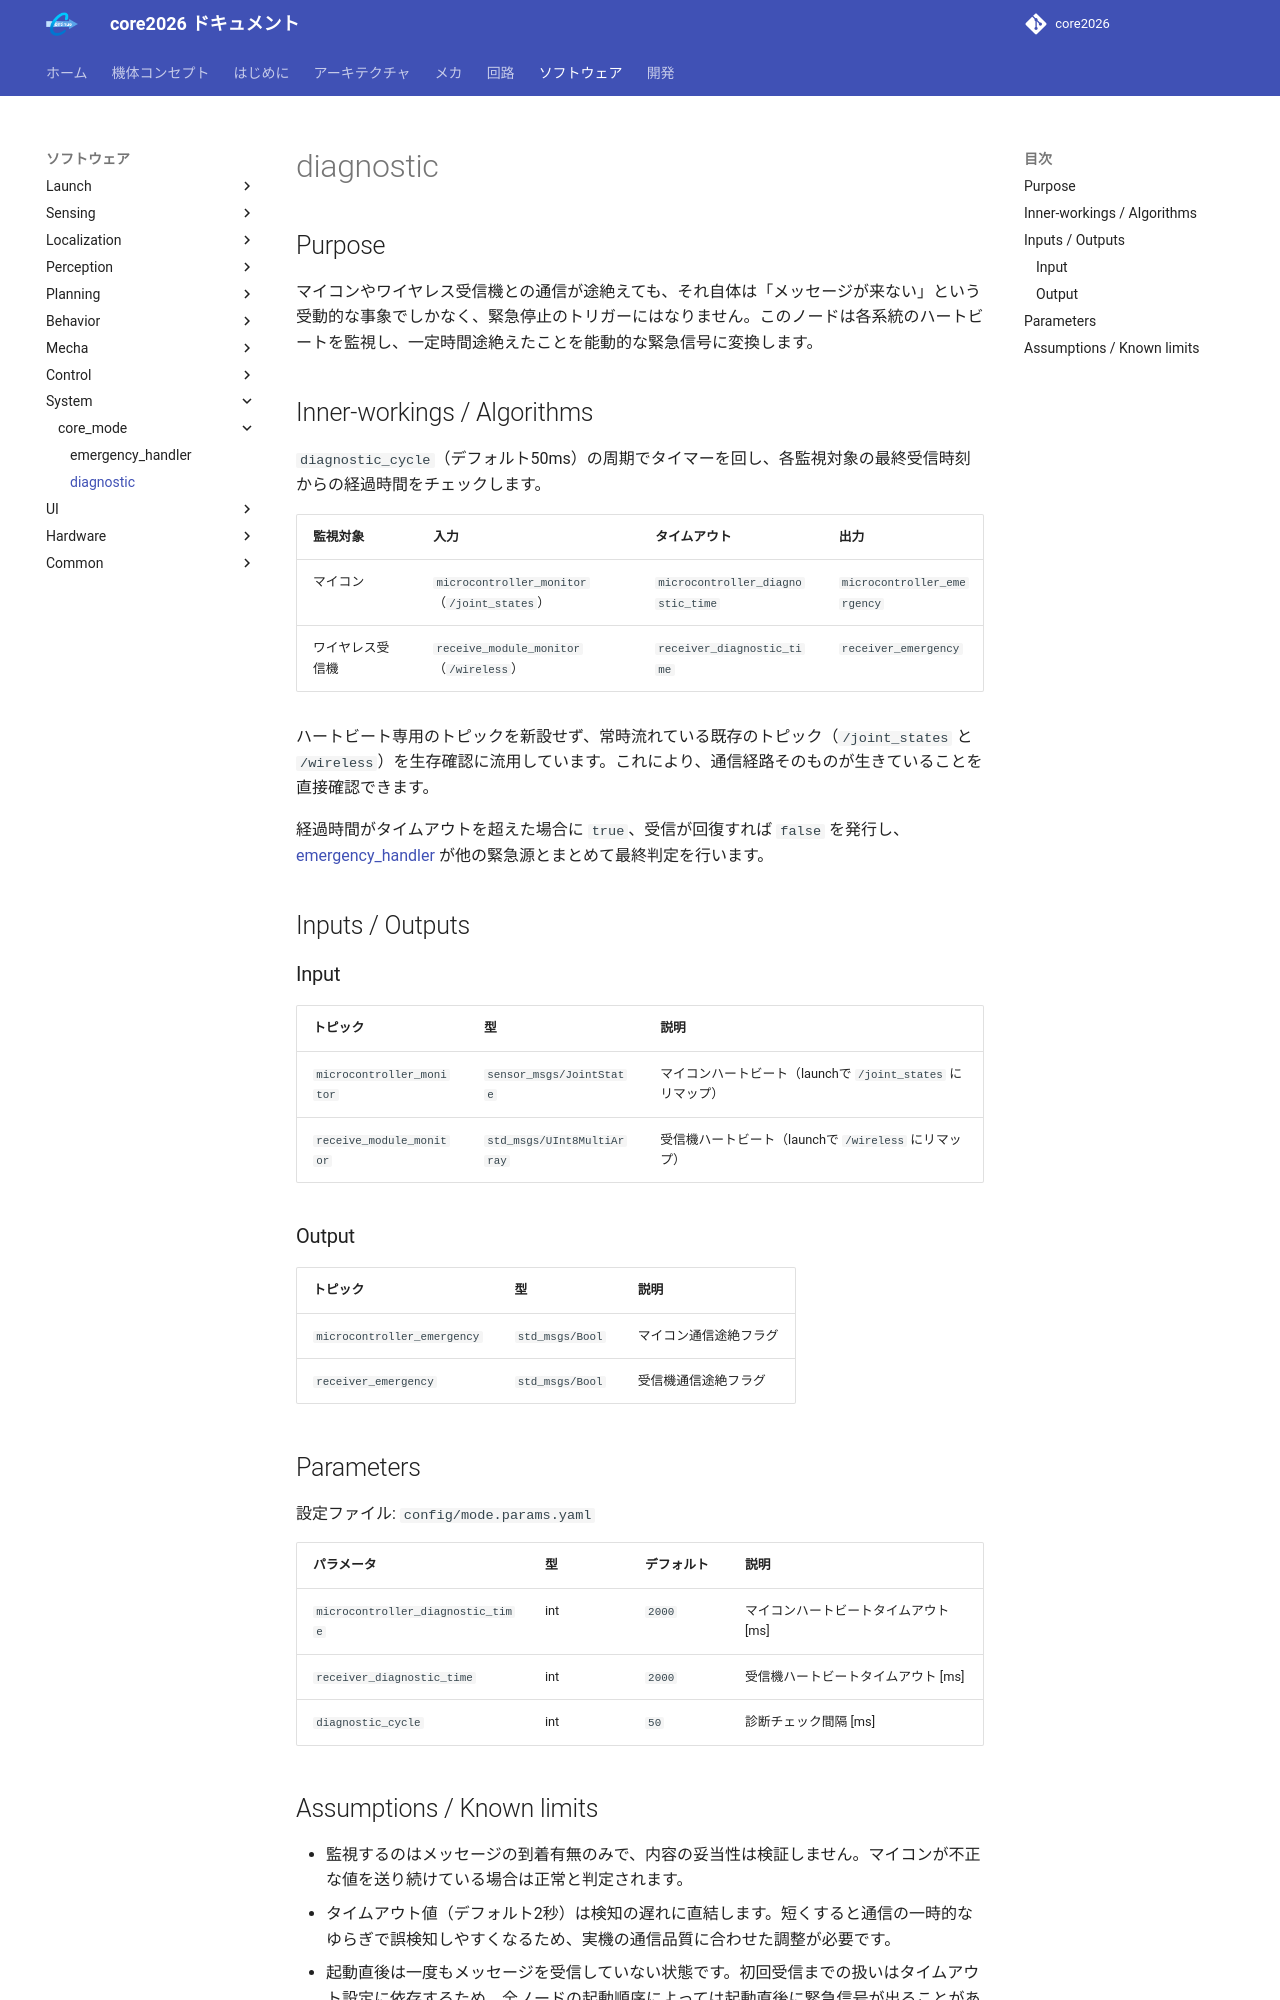

repository: team-continue/core2026 · page: latest/packages/core_mode/diagnostic/index.html · generator: mkdocs

# diagnostic

## Purpose

マイコンやワイヤレス受信機との通信が途絶えても、それ自体は「メッセージが来ない」という受動的な事象でしかなく、緊急停止のトリガーにはなりません。このノードは各系統のハートビートを監視し、一定時間途絶えたことを能動的な緊急信号に変換します。

## Inner-workings / Algorithms

`diagnostic_cycle`（デフォルト50ms）の周期でタイマーを回し、各監視対象の最終受信時刻からの経過時間をチェックします。

| 監視対象 | 入力 | タイムアウト | 出力 |
|---------|------|------------|------|
| マイコン | `microcontroller_monitor`（`/joint_states`） | `microcontroller_diagnostic_time` | `microcontroller_emergency` |
| ワイヤレス受信機 | `receive_module_monitor`（`/wireless`） | `receiver_diagnostic_time` | `receiver_emergency` |

ハートビート専用のトピックを新設せず、常時流れている既存のトピック（`/joint_states` と `/wireless`）を生存確認に流用しています。これにより、通信経路そのものが生きていることを直接確認できます。

経過時間がタイムアウトを超えた場合に `true`、受信が回復すれば `false` を発行し、[emergency_handler](emergency_handler.md) が他の緊急源とまとめて最終判定を行います。

## Inputs / Outputs

### Input

| トピック | 型 | 説明 |
|---------|------|------|
| `microcontroller_monitor` | `sensor_msgs/JointState` | マイコンハートビート（launchで `/joint_states` にリマップ） |
| `receive_module_monitor` | `std_msgs/UInt8MultiArray` | 受信機ハートビート（launchで `/wireless` にリマップ） |

### Output

| トピック | 型 | 説明 |
|---------|------|------|
| `microcontroller_emergency` | `std_msgs/Bool` | マイコン通信途絶フラグ |
| `receiver_emergency` | `std_msgs/Bool` | 受信機通信途絶フラグ |

## Parameters

設定ファイル: `config/mode.params.yaml`

| パラメータ | 型 | デフォルト | 説明 |
|-----------|------|-----------|------|
| `microcontroller_diagnostic_time` | int | `2000` | マイコンハートビートタイムアウト [ms] |
| `receiver_diagnostic_time` | int | `2000` | 受信機ハートビートタイムアウト [ms] |
| `diagnostic_cycle` | int | `50` | 診断チェック間隔 [ms] |
